pico-8 play session: no input (idle), after a click and taps of 🅾, ❎, 🅾+❎, 🅾 in the second before t = 0

[t = 1 s] idle ~1s (no d-pad/buttons)
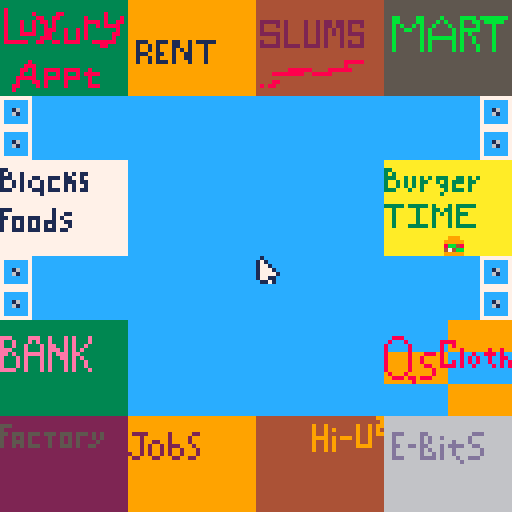

pico-8 cartridge
version 18
__lua__
--text jones
--brettski

function _init()
	poke(0x5f2d,1)
	props={}
	load_properties()
end

function _update60()
	mx=stat(32)
	my=stat(33)
	mp=stat(34)
end

function _draw()
	cls(12)
	map()
	spr(1,mx,my)
	if mp==1 then
	 print("click "..mp.." "..mx.." "..my,0,0,10)
	 local pclick=check_props_click()
	 print(pclick,0,6)
  if pclick!=nil then
   print("clicked ",32,32,9)
   print(pclick.name,32,38)
  end
 end
end

-->8
--properties

function add_prop(
	name,
	x1,y1,x2,y2
)
	local pp={
	 name=name,
		x1=x1,	--property up-left
		y1=y1,
		x2=x2, --property low-right
		y2=y2,
		items={}, --things sold
		jobs={},
	}
	add(props,pp)
end

function make_job(
 title,
 basepay
)
	return {
		title=title,
		basepay=basepay
	}
end

function prop_clicked(
	prop,_mx,_my)
 return prop.x1 <= _mx and
        prop.y1 <= _my and
    				_mx <= prop.x2 and
        _my <= prop.y2
end

function check_props_click()
 for pp in all(props) do
  if pp.x1 <= mx and
     pp.y1 <= my and
    	mx <= pp.x2 and
     my <= pp.y2 then
   return pp
  end
 end
end

function load_properties()
	add_prop("luxury appt",
		0,0,31,23)
	add_prop("rental office",
	 32,0,63,23)
	add_prop("slums",
	 64,0,95,23)
	add_prop("mart",
	 96,0,127,23)
	add_prop("factory",
	 0,104,31,127)
	add_prop("jobs r us",
	 32,104,63,127)
	add_prop("hi-u-squared",
	 64,104,95,127)
	add_prop("e-bits",
	 96,104,127,127)
	add_prop("black's",
	 0,40,31,63)
	add_prop("bank",
	 0,80,31,103)
end
__gfx__
00000000010000000000000000000000000000000000000000000000000000000000000000000000000000000000000000000000000000000000000000000000
00000000171000000000000000000000000000000000000000000000000000000000000000000000000000000000000000000000000000000000000000000000
00700700177100000000000000000000000000000000000000000000000000000000000000000000000000000000000000000000000000000000000000000000
00077000177710000000000000000000000000000000000000000000000000000000000000000000000000000000000000000000000000000000000000000000
00077000177771000000000000000000000000000000000000000000000000000000000000000000000000000000000000000000000000000000000000000000
00700700177110000000000000000000000000000000000000000000000000000000000000000000000000000000000000000000000000000000000000000000
00000000011710000000000000000000000000000000000000000000000000000000000000000000000000000000000000000000000000000000000000000000
00000000000000000000000000000000000000000000000000000000000000000000000000000000000000000000000000000000000000000000000000000000
000c000000aaa00000aaa00000000000000000000000000000000000000000000000000000000000000000000000000000000000000000000000000000000000
0ccccc000afffa000afffa0000000000000000000000000000000000000000000000000000000000000000000000000000000000000000000000000000000000
0c1c1c00aacfcaa00f1f1f0000000000000000000000000000000000000000000000000000000000000000000000000000000000000000000000000000000000
0cc9cc00aafffaa000fff00000000000000000000000000000000000000000000000000000000000000000000000000000000000000000000000000000000000
0ccccc00aa2f2aa0338f833000000000000000000000000000000000000000000000000000000000000000000000000000000000000000000000000000000000
00ccc0000f222f00f38883f000000000000000000000000000000000000000000000000000000000000000000000000000000000000000000000000000000000
00ccc000002220000333330000000000000000000000000000000000000000000000000000000000000000000000000000000000000000000000000000000000
00909000009090000040040000000000000000000000000000000000000000000000000000000000000000000000000000000000000000000000000000000000
00000000000000000000000000000000000000000000000000000000000000000000000000000000000000000000000000000000000000000000000000000000
00000000000000000000000000000000000000000000000000000000000000000000000000000000000000000000000000000000000000000000000000000000
00000000000000000000000000000000000000000000000000000000000000000000000000000000000000000000000000000000000000000000000000000000
00000000000000000000000000000000000000000000000000000000000000000000000000000000000000000000000000000000000000000000000000000000
00000000000000000000000000000000000000000000000000000000000000000000000000000000000000000000000000000000000000000000000000000000
00000000000000000000000000000000000000000000000000000000000000000000000000000000000000000000000000000000000000000000000000000000
00000000000000000000000000000000000000000000000000000000000000000000000000000000000000000000000000000000000000000000000000000000
00000000000000000000000000000000000000000000000000000000000000000000000000000000000000000000000000000000000000000000000000000000
00000000000000000000000000000000000000000000000000000000000000000000000000000000000000000000000000000000000000000000000000000000
00000000000000000000000000000000000000000000000000000000000000000000000000000000000000000000000000000000000000000000000000000000
00000000000000000000000000000000000000000000000000000000000000000000000000000000000000000000000000000000000000000000000000000000
00000000000000000000000000000000000000000000000000000000000000000000000000000000000000000000000000000000000000000000000000000000
00000000000000000000000000000000000000000000000000000000000000000000000000000000000000000000000000000000000000000000000000000000
00000000000000000000000000000000000000000000000000000000000000000000000000000000000000000000000000000000000000000000000000000000
00000000000000000000000000000000000000000000000000000000000000000000000000000000000000000000000000000000000000000000000000000000
00000000000000000000000000000000000000000000000000000000000000000000000000000000000000000000000000000000000000000000000000000000
00000000000000000000000000000000000000000000000000000000000000000000000000000000000000000000000000000000000000000000000077777777
00000000000000000000000000000000000000000000000000000000000000000000000000000000000000000000000000000000000000000000000070000007
00000000000000000000000000000000000000000000000000000000000000000000000000000000000000000000000000000000000000000000000070000007
00000000000000000000000000000000000000000000000000000000000000000000000000000000000000000000000000000000000000000000000070016007
00000000000000000000000000000000000000000000000000000000000000000000000000000000000000000000000000000000000000000000000070061007
00000000000000000000000000000000000000000000000000000000000000000000000000000000000000000000000000000000000000000000000070000007
00000000000000000000000000000000000000000000000000000000000000000000000000000000000000000000000000000000000000000000000070000007
00000000000000000000000000000000000000000000000000000000000000000000000000000000000000000000000000000000000000000000000077777777
00000000000000000000000000000000000000000000000000000000000000000000000000000000000000000000000000000000000000000000000000000000
00000000000000000000000000000000000000000000000000000000000000000000000000000000000000000000000000000000000000000000000000000000
00000000000000000000000000000000000000000000000000000000000000000000000000000000000000000000000000000000000000000000000000000000
00000000000000000000000000000000000000000000000000000000000000000000000000000000000000000000000000000000000000000000000000000000
00000000000000000000000000000000000000000000000000000000000000000000000000000000000000000000000000000000000000000000000000000000
00000000000000000000000000000000000000000000000000000000000000000000000000000000000000000000000000000000000000000000000000000000
00000000000000000000000000000000000000000000000000000000000000000000000000000000000000000000000000000000000000000000000000000000
00000000000000000000000000000000000000000000000000000000000000000000000000000000000000000000000000000000000000000000000000000000
00000000000000000000000000000000000000000000000000000000000000000000000000000000000000000000000000000000000000000000000000000000
00000000000000000000000000000000000000000000000000000000000000000000000000000000000000000000000000000000000000000000000000000000
00000000000000000000000000000000000000000000000000000000000000000000000000000000000000000000000000000000000000000000000000000000
00000000000000000000000000000000000000000000000000000000000000000000000000000000000000000000000000000000000000000000000000000000
00000000000000000000000000000000000000000000000000000000000000000000000000000000000000000000000000000000000000000000000000000000
00000000000000000000000000000000000000000000000000000000000000000000000000000000000000000000000000000000000000000000000000000000
00000000000000000000000000000000000000000000000000000000000000000000000000000000000000000000000000000000000000000000000000000000
00000000000000000000000000000000000000000000000000000000000000000000000000000000000000000000000000000000000000000000000000000000
3333333333333333333333333333333377777777777777777777777777777777aaaaaaaaaaaaaaaaaaaaaaaaaaaaaaaacccccccccccccccc9999999999999999
3333333333333333333333333333333377777777777777777777777777777777aaaaaaaaaaaaaaaaaaaaaaaaaaaaaaaacccccccccccccccc9999999999999999
333333333333333333333333333333331177777777777777777777777777777733aaaaaaaaaaaaaaaaaaaaaaaaaaaaaacccccccccccccccc9999999999999999
33333333333333333333333333333333171771777777777717171177777777773a3aaaaaaaaaaaaaaaaaaaaaaaaaaaaacccccccccccccccc9999999999999999
eee3333eee33e333e3e333e33333333311177177117711171177177777777777333aa3a3a3a3a333aa33a3a3aaaaaaaacc888ccccccccccc9999999999999999
e33e333e3e33e333e3e333e333333333177171717717177711171177777777773aa3a3a3a33aa3a3a333a33aaaaaaaaac8ccc8cccccccc888899999999999999
e33e33e333e3ee33e3e33e3333333333177171717717177717177177777777773aa3a3a3a3aaaa33a3aaa3aaaaaaaaaa8ccccc8ccccccc8c9899999999999999
eee333e333e3eee3e3e3e3333333333311177177111711171717117777777777333aaa3aa3aaaaa3a333a3aaaaaaaaaa8ccccc8ccccccc8c9998999999899899
ee3e33eeeee3e3eee3ee33333333333377777777771777777777777777777777aaaaaaaaaaaaaa3aaaaaaaaaaaaaaaaa8999998999888989ccc8cc8cc888c8cc
e333e3e333e3e33ee3e3e3333333333377777777777777777777777777777777aaaaaaaaaaaaaaaaaaaaaaaaaaaaaaaa8999998998999989ccc8c8c8cc8cc88c
e333e3e333e3e333e3e33e333333333377777777777777777777777777777777aaaaaaaaaaaaaaaaaaaaaaaaaaaaaaaa8999998998999989c8c8c8c8cc8cc8c8
e333e3e333e3e333e3e33e33333333337777777777777777777777777777777733333a33333a3aaa3a33333aaaaaaaaa899999899988998888c8cc8cccc8c8c8
eeee33e333e3e333e3e333e33333333311177777777771777777777777777777aa3aaaaa3aaa33a33a3aaaaaaaaaaaaa8999998999998999cccccccccccccccc
3333333333333333333333333333333317777777777771771177777777777777aa3aaaaa3aaa3a3a3a333aaaaaaaaaaa9899989999998999cccccccccccccccc
3333333333333333333333333333333311711171117771717777777777777777aa3aaaaa3aaa3aaa3a3aaaaaaaaaaaaa9988898898889999cccccccccccccccc
3333333333333333333333333333333317717171717111771177777777777777aa3aaaaa3aaa3aaa3a3aaaaaaaaaaaaa9999999899999999cccccccccccccccc
3333333333333333333333333333333317717171717171777177777777777777aa3aaa33333a3aaa3a33333aaaaaaaaacccccccccccccccc9999999999999999
3333333333333333333333333333333317711171117111711777777777777777aaaaaaaaaaaaaaaaaaaaaaaaaaaaaaaacccccccccccccccc9999999999999999
3333333333333333333333333333333377777777777777777777777777777777aaaaaaaaaaaaaaaaaaaaaaaaaaaaaaaacccccccccccccccc9999999999999999
3333333333333333333333333333333377777777777777777777777777777777aaaaaaaaaaaaaaaa999aaaaaaaaaaaaacccccccccccccccc9999999999999999
3333333333333333333333333333333377777777777777777777777777777777aaaaaaaaaaaaaaa99999aaaaaaaaaaaacccccccccccccccc9999999999999999
3333333333333333333333333333333377777777777777777777777777777777aaaaaaaaaaaaaaa8bb48aaaaaaaaaaaacccccccccccccccc9999999999999999
3333333333333333333333333333333377777777777777777777777777777777aaaaaaaaaaaaaaa474bbaaaaaaaaaaaacccccccccccccccc9999999999999999
3333333333333333333333333333333377777777777777777777777777777777aaaaaaaaaaaaaaa99999aaaaaaaaaaaacccccccccccccccc9999999999999999
22222222222222222222222222222222999999999999999999999999999999994444444444444444444444444444449966666666666666666666666666666666
22222222222222222222222222222222999999999999999999999999999999994444444444444444444444444444444966666666666666666666666666666666
55522222222222222222222222222222999999999999999999999999999999994444444444444494494444444944949966666666666666666666666666666666
52222222222222222222222222222222999999999999999999999999999999994444444444444494494944444944949466666666666666666666666666666666
55255525552555255525552525222222922229999929999922999999999999994444444444444494494444444944949966ddd6666dd66666666666ddd6666666
52252525222252252525222525222222999299999929999299999999999999994444444444444499994949994944944466d666666d6d66d666666d6666666666
52255525222252252525222252222222999299229929999299999999999999994444444444444494494944444944944466d666666d6d66666d666d6666666666
52252525552252255525225522222222999292992922299929999999999999994444444444444494494944444999944466dd66dd6dd666d6dddd66dd66666666
22222222222222222222222222222222999292992929929992999999999999994444444444444494494944444444444466d666666d6d66d66d666666d6666666
22222222222222222222222222222222299292992929929992999999999999994444444444444444444444444444444466d666666d66d6d66d666666d6666666
22222222222222222222222222222222922999229992299229999999999999994444444444444444444444444444444466ddd6666dddd6d666d66ddd66666666
2222222222222222222222222222222299999999999999999999999999999999444444444444444444444444444444446666666666666666666d666666666666
22222222222222222222222222222222999999999999999999999999999999994444444444444444444444444444444466666666666666666666666666666666
22222222222222222222222222222222999999999999999999999999999999994444444444444444444444444444444466666666666666666666666666666666
22222222222222222222222222222222999999999999999999999999999999994444444444444444444444444444444466666666666666666666666666666666
22222222222222222222222222222222999999999999999999999999999999994444444444444444444444444444444466666666666666666666666666666666
22222222222222222222222222222222999999999999999999999999999999994444444444444444444444444444444466666666666666666666666666666666
22222222222222222222222222222222999999999999999999999999999999994444444444444444444444444444444466666666666666666666666666666666
22222222222222222222222222222222999999999999999999999999999999994444444444444444444444444444444466666666666666666666666666666666
22222222222222222222222222222222999999999999999999999999999999994444444444444444444444444444444466666666666666666666666666666666
22222222222222222222222222222222999999999999999999999999999999994444444444444444444444444444444466666666666666666666666666666666
22222222222222222222222222222222999999999999999999999999999999994444444444444444444444444444444466666666666666666666666666666666
22222222222222222222222222222222999999999999999999999999999999994444444444444444444444444444444466666666666666666666666666666666
22222222222222222222222222222222999999999999999999999999999999994444444444444444444444444444444466666666666666666666666666666666
55555555555555555555555555555555444444444444444444444444444444449999999999999999999999999999999933333333333333333333333333333333
55555555555555555555555555555555444444444444444444444444444444449999999999999999999999999999999933333333333333333333333333333333
55555555555555555555555555555555444444444444444444444444444444449999999999999999999999999999999938333333333333333333333333333333
55555555555555555555555555555555444444444444444444444444444444449999999999999999999999999999999938333333833333883333333333833333
55bb5555bb5555b5555bbbb5bbbbbbb5444444444444444444444444444444449999999999999999999999999999999938333333388338833333383333833383
55bb5555bb555b5b555b55bb5bbbbb55422222424444244242242242222444449999999999999999999999999999999938333833838838333333388883833883
55b5b55b5b55b555b55b555b555b5555424442424444244242242242442444449999999999999999999999999999999938333833833838333333383383888833
55b55bb55b5b55555b5bbbbb555b5555424444424444244242424242444444449999999999999999999999999999999938333833833888338338383333333833
55b555555b5b55555b5b5b55555b5555422222424444244242424242222444449999999999999999999999999999999938333888833883338338383333338833
55b555555b5bbbbbbb5b55b5555b5555444442424444244242444244442444449999999999999999999999999999999938333333338883338338383333338333
55b555555b5b55555b5b55b5555b5555424442424444244242444242442444449911199111911991911111999999999938888883388338838888333888888333
55b555555b5b55555b5b555b555b5555422222422224222242444242222444449919919199911991999199999999999933333333333333333333333338833333
55b555555b5b55555b5b555b555b5555444444444444444444444444444444449919919199919191999199999999999933333333333333333333333333333333
55555555555555555555555555555555444444444444444444444444444444449911199119919911999199999999999933333333333333333333333333333333
55555555555555555555555555555555444444444444444444444444444444449919919199919911999199999999999933333333333333333333333333333333
55555555555555555555555555555555444444444444444444444488888444449919919111919991999199999999999933333338333333333333333333333333
55555555555555555555555555555555444444444444444444444484444444449999999999999999999999999999999933333388833333333333333333333333
55555555555555555555555555555555444444448888884444888888444444449999999999999999999999999999999933333883833888838888338333333333
55555555555555555555555555555555444488888888448888844444444444449999999999999999999999999999999933333833833833838338388883333333
55555555555555555555555555555555444444444444444444444444444444449999999999999999999999999999999933338888833888838888338333333333
55555555555555555555555555555555444488444444444444444444444444449999999999999999999999999999999933338333883833338333338333333333
55555555555555555555555555555555484884444444444444444444444444449999999999999999999999999999999933388333383833338333338883333333
55555555555555555555555555555555444444444444444444444444444444449999999999999999999999999999999933383333333333333333333333333333
55555555555555555555555555555555444444444444444444444444444444449999999999999999999999999999999933333333333333333333333333333333
__map__
dcdddedfd8d9dadbd4d5d6d7d0d1d2d300000000000000000000000000000000000000000000000000000000000000000000000000000000000000000000000000000000000000000000000000000000000000000000000000000000000000000000000000000000000000000000000000000000000000000000000000000000
ecedeeefe8e9eaebe4e5e6e7e0e1e2e300000000000000000000000000000000000000000000000000000000000000000000000000000000000000000000000000000000000000000000000000000000000000000000000000000000000000000000000000000000000000000000000000000000000000000000000000000000
fcfdfefff8f9fafbf4f5f6f7f0f1f2f300000000000000000000000000000000000000000000000000000000000000000000000000000000000000000000000000000000000000000000000000000000000000000000000000000000000000000000000000000000000000000000000000000000000000000000000000000000
4f00000000000000000000000000004f00000000000000000000000000000000000000000000000000000000000000000000000000000000000000000000000000000000000000000000000000000000000000000000000000000000000000000000000000000000000000000000000000000000000000000000000000000000
4f00000000000000000000000000004f00000000000000000000000000000000000000000000000000000000000000000000000000000000000000000000000000000000000000000000000000000000000000000000000000000000000000000000000000000000000000000000000000000000000000000000000000000000
74757677000000000000000078797a7b00000000000000000000000000000000000000000000000000000000000000000000000000000000000000000000000000000000000000000000000000000000000000000000000000000000000000000000000000000000000000000000000000000000000000000000000000000000
84858687000000000000000088898a8b00000000000000000000000000000000000000000000000000000000000000000000000000000000000000000000000000000000000000000000000000000000000000000000000000000000000000000000000000000000000000000000000000000000000000000000000000000000
94959697000000000000000098999a9b00000000000000000000000000000000000000000000000000000000000000000000000000000000000000000000000000000000000000000000000000000000000000000000000000000000000000000000000000000000000000000000000000000000000000000000000000000000
4f00000000000000000000000000004f00000000000000000000000000000000000000000000000000000000000000000000000000000000000000000000000000000000000000000000000000000000000000000000000000000000000000000000000000000000000000000000000000000000000000000000000000000000
4f00000000000000000000000000004f00000000000000000000000000000000000000000000000000000000000000000000000000000000000000000000000000000000000000000000000000000000000000000000000000000000000000000000000000000000000000000000000000000000000000000000000000000000
7071727300000000000000007c7d7e7f00000000000000000000000000000000000000000000000000000000000000000000000000000000000000000000000000000000000000000000000000000000000000000000000000000000000000000000000000000000000000000000000000000000000000000000000000000000
8081828300000000000000008c8d8e8f00000000000000000000000000000000000000000000000000000000000000000000000000000000000000000000000000000000000000000000000000000000000000000000000000000000000000000000000000000000000000000000000000000000000000000000000000000000
9091929300000000000000009c9d9e9f00000000000000000000000000000000000000000000000000000000000000000000000000000000000000000000000000000000000000000000000000000000000000000000000000000000000000000000000000000000000000000000000000000000000000000000000000000000
a0a1a2a3a4a5a6a7a8a9aaabacadaeaf00000000000000000000000000000000000000000000000000000000000000000000000000000000000000000000000000000000000000000000000000000000000000000000000000000000000000000000000000000000000000000000000000000000000000000000000000000000
b0b1b2b3b4b5b6b7b8b9babbbcbdbebf00000000000000000000000000000000000000000000000000000000000000000000000000000000000000000000000000000000000000000000000000000000000000000000000000000000000000000000000000000000000000000000000000000000000000000000000000000000
c0c1c2c3c4c5c6c7c8c9cacbcccdcecf00000000000000000000000000000000000000000000000000000000000000000000000000000000000000000000000000000000000000000000000000000000000000000000000000000000000000000000000000000000000000000000000000000000000000000000000000000000
